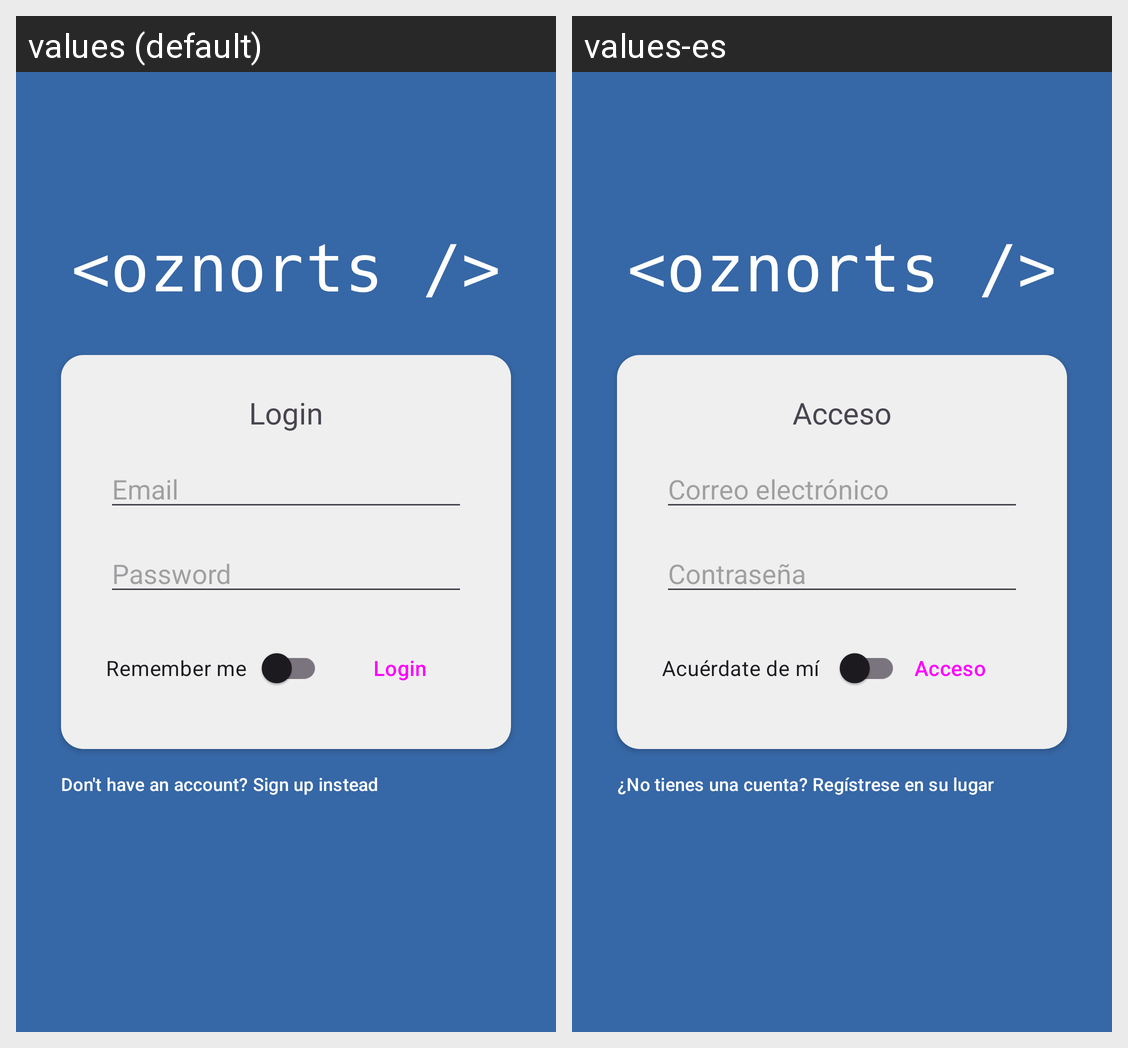

Locale-by-locale string values for the Android screen shown in this grid:
Android screen res/layout/activity_login.xml rendered under 2 locales, left to right: values (default), values-es. Device: Nexus 5 (rendered at 1080×1920; each locale shown at half size, 540×960, under a caption strip naming it); theme Theme.Project2.
Strings drawn on this screen, with the default value and each locale's value (text and hints the layout hard-codes, and strings that could not be matched under every locale, appear in the picture but are not listed):

login.title
  values: Login
  values-es: Acceso

login.email
  values: Email
  values-es: Correo electrónico

login.password
  values: Password
  values-es: Contraseña

login.remember
  values: Remember me
  values-es: Acuérdate de mí 

login.signup
  values: Don't have an account? Sign up instead
  values-es: ¿No tienes una cuenta? Regístrese en su lugar
